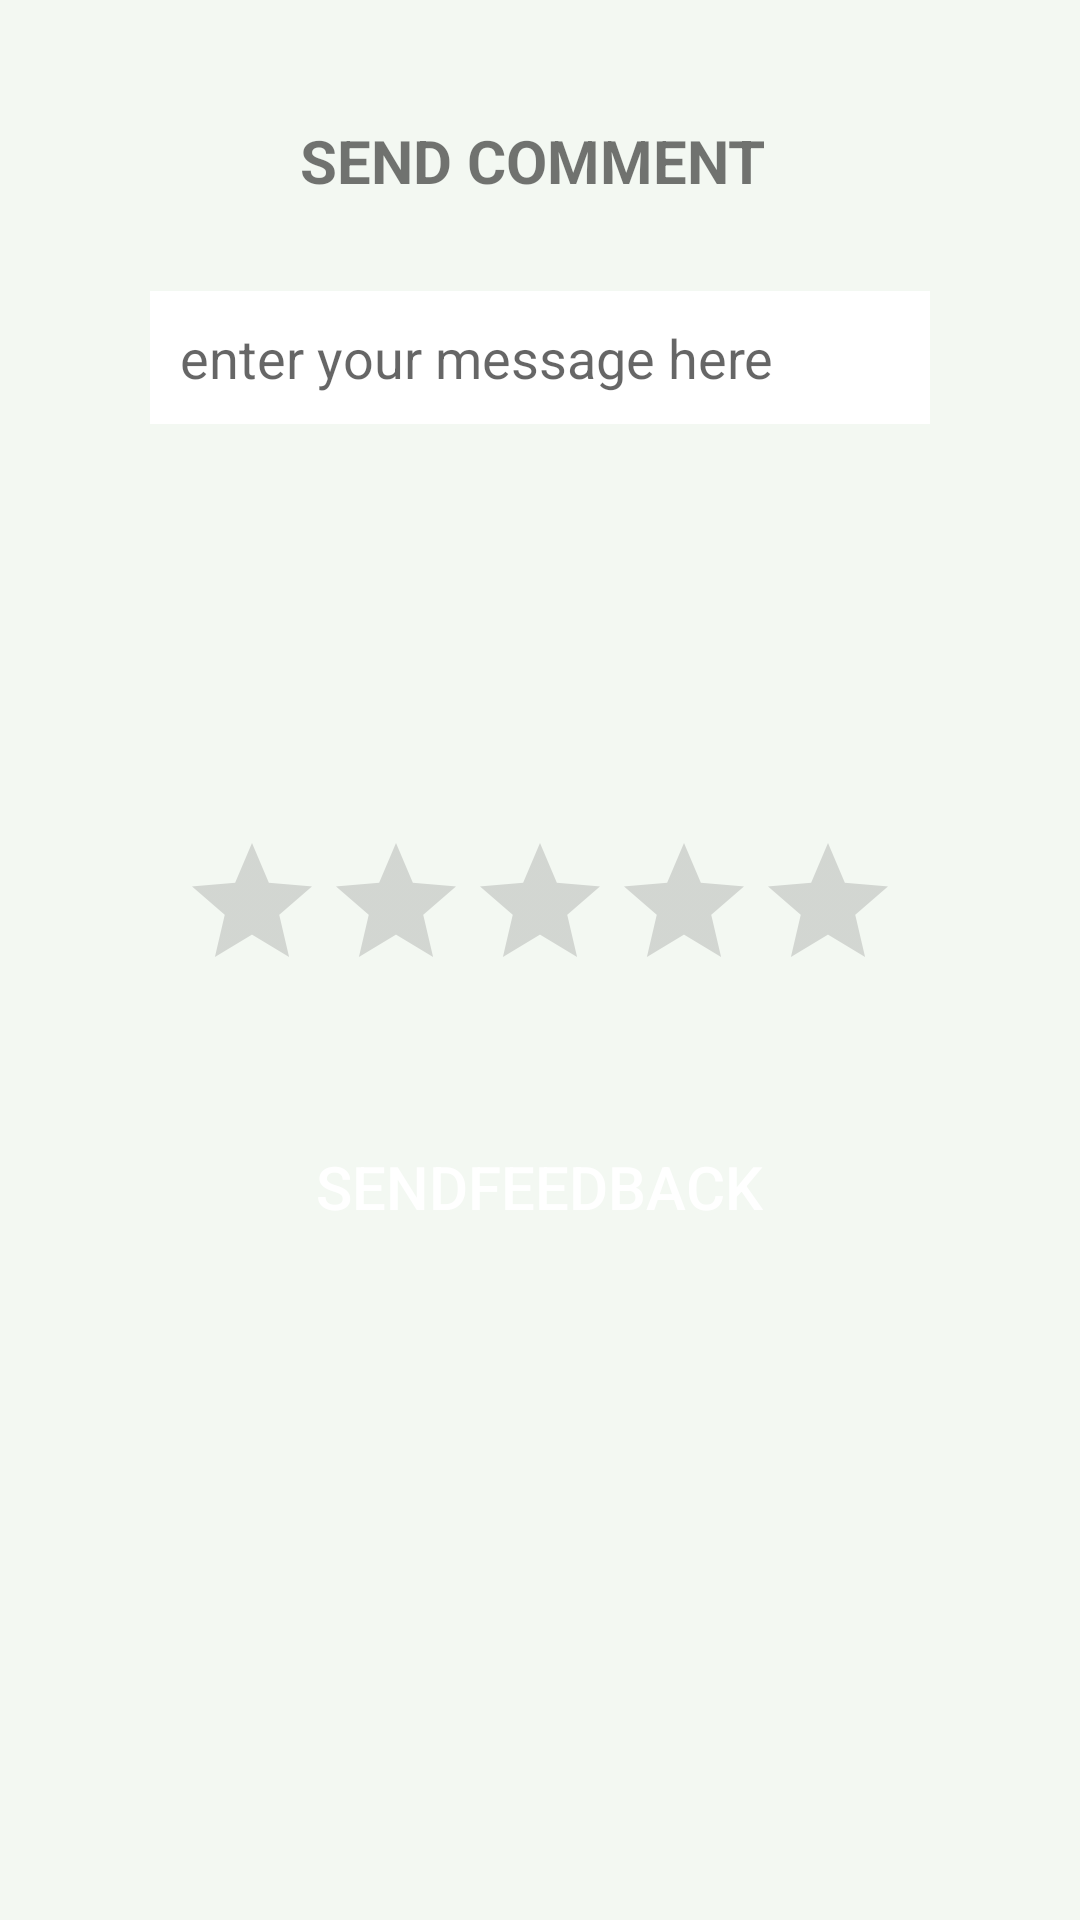

Here is an Android app screen rendered from its layout file. Give the layout XML and the strings, colors and styles it references.
<!-- AndroidManifest.xml: application theme AppTheme -->
<!-- res/layout/fragment_add_comment_dialog.xml -->
<LinearLayout xmlns:android="http://schemas.android.com/apk/res/android"
    xmlns:tools="http://schemas.android.com/tools"
    android:layout_width="match_parent"
    android:layout_height="match_parent"
    tools:context="pharmaproject.ahmed.example.packagecom.pharmaproject_employee.AddCommentDialog"
    android:orientation="vertical">

    <ScrollView
        android:layout_width="match_parent"
        android:layout_height="match_parent"
        android:layout_margin="10dp"
        android:layout_weight="2"
        >
<LinearLayout
    android:layout_width="match_parent"
    android:layout_height="wrap_content"
    android:orientation="vertical">
    <LinearLayout
        android:layout_width="match_parent"
        android:background="@drawable/border"
        android:orientation="vertical"
        android:layout_height="match_parent"
        android:layout_margin="20dp">

    <TextView
        android:layout_width="match_parent"
        android:layout_height="wrap_content"
        android:text="SEND COMMENT "
        android:gravity="center"
        android:textStyle="bold"
        android:textSize="20dp"
        android:layout_margin="10dp"
        />
        <LinearLayout
            android:layout_width="match_parent"
            android:layout_height="200dp">
    <EditText
        android:id="@+id/feedback"
        android:layout_width="match_parent"
        android:layout_height="wrap_content"
        android:background="#fff"
        android:layout_margin="20dp"
        android:padding="10dp"
        android:digits="ABCDEFGHIJKLMNOPQRSTUVWXYZ abcdefghijklmnopqrstuvwxyz 0123456789     "
        android:hint="enter your message here"

        android:inputType="textMultiLine" />

        </LinearLayout>

        <RatingBar
            android:layout_width="wrap_content"
            android:layout_gravity="center"
            android:layout_height="wrap_content"
            android:id="@+id/ratingdoctor" />
    </LinearLayout>
    <LinearLayout
        android:layout_width="match_parent"
        android:layout_height="wrap_content"
        android:orientation="vertical">


        <Button
            android:id="@+id/sendfeedback1"
            android:layout_width="wrap_content"
            android:layout_height="43dp"
            android:layout_gravity="center"
            android:background="@drawable/buttonshape1"
            android:text="sendFeedback"
            android:textColor="#FFFFFF"
            android:textSize="20dp"
            android:layout_margin="20dp"

            />
            

    <TextView
        android:id="@+id/sendfeedback"
        android:layout_width="150dp"
        android:layout_height="wrap_content"
        android:gravity="center"
        android:layout_marginTop="20dp"
        android:text="Feedback"
        android:background="@drawable/border"
        android:layout_gravity="center"
        android:visibility="gone"
       />

    </LinearLayout>

</LinearLayout>
    </ScrollView>
</LinearLayout>
<!-- resources referenced by this layout -->
<resources>
  <style name="AppTheme" parent="Theme.AppCompat.Light.DarkActionBar">
          
          <item name="colorPrimary">@color/colorPrimary</item>
          <item name="colorPrimaryDark">@color/colorPrimaryDark</item>
          <item name="colorAccent">@color/colorAccent</item>
          <item name="android:windowBackground">@color/Background</item>
          <item name="android:textColorPrimary">@color/PrimaryText</item>
          <item name="android:textColorSecondary">@color/SecondText</item>
          <item name="android:divider">@color/divider</item>
          <item name="android:navigationBarColor">@color/navigation</item>
      </style>
  <color name="colorPrimary">#33979d</color>
  <color name="colorPrimaryDark">#266e73</color>
  <color name="colorAccent">#8de1cf</color>
  <color name="Background">#f3f8f2</color>
  <color name="PrimaryText">#222222</color>
  <color name="SecondText">#757575</color>
  <color name="divider">#BDBDBD</color>
  <color name="navigation">#33979d</color>
</resources>
